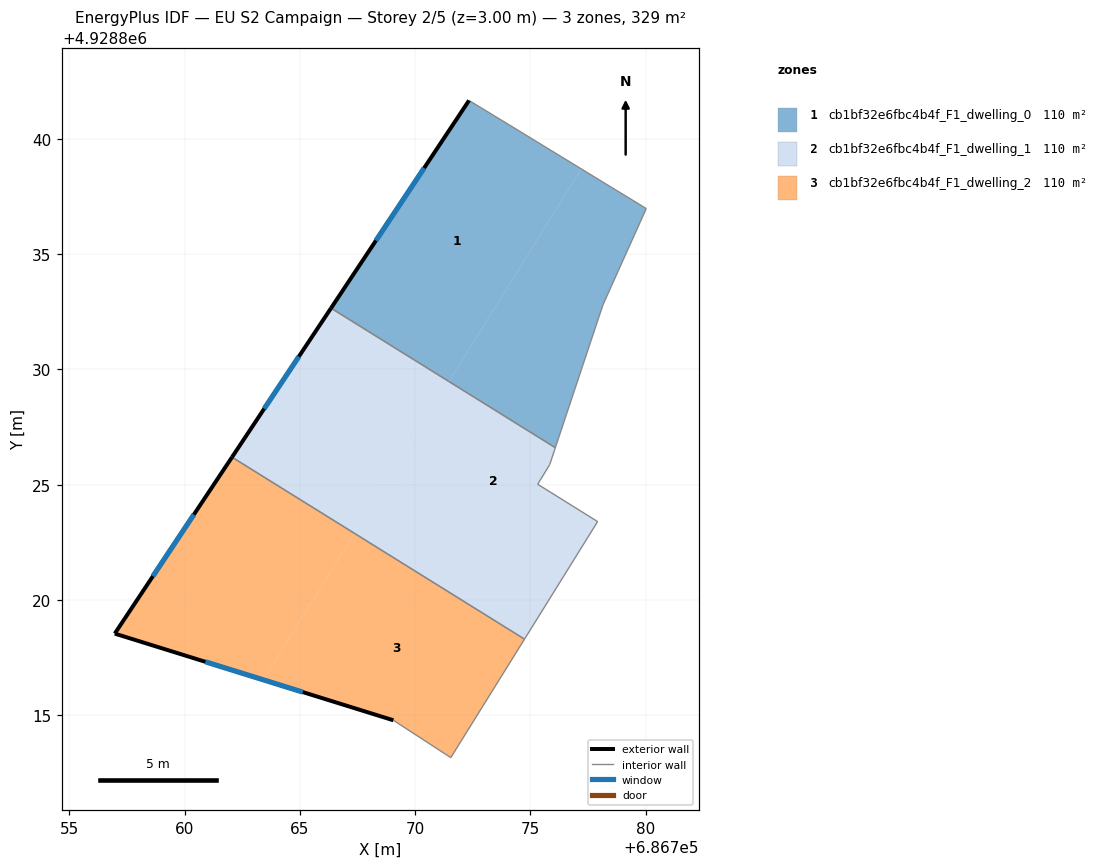
=== STOREY PLAN SPEC (per zone: floor XY polygon, exterior-wall plan segments, windows/doors) ===
zone 1: cb1bf32e6fbc4b4f_F1_dwelling_0  (109.6 m²)
  floor: (686771.47, 4928829.47) (686777.21, 4928838.70) (686774.10, 4928840.60) (686772.34, 4928841.67) (686766.35, 4928832.66)
  floor: (686776.08, 4928826.60) (686778.15, 4928832.80) (686780.03, 4928836.98) (686777.21, 4928838.70) (686771.47, 4928829.47)
  exterior wall: (686766.35, 4928832.66) – (686772.34, 4928841.67)  [10.8 m]
    window: (686768.30, 4928835.59) – (686770.39, 4928838.74)  [4.0 m²]
  interior walls: 5
zone 2: cb1bf32e6fbc4b4f_F1_dwelling_1  (109.6 m²)
  floor: (686776.32, 4928820.82) (686777.92, 4928823.40) (686775.32, 4928825.02) (686775.84, 4928825.87) (686776.08, 4928826.60) (686771.47, 4928829.48) (686768.94, 4928825.41)
  floor: (686769.85, 4928826.87) (686771.47, 4928829.47) (686766.35, 4928832.66) (686764.65, 4928830.10)
  floor: (686774.75, 4928818.30) (686776.32, 4928820.82) (686768.94, 4928825.41) (686767.37, 4928822.89)
  floor: (686767.37, 4928822.89) (686769.85, 4928826.87) (686764.65, 4928830.10) (686762.06, 4928826.19)
  exterior wall: (686762.06, 4928826.19) – (686766.35, 4928832.66)  [7.8 m]
    window: (686763.46, 4928828.30) – (686764.96, 4928830.56)  [2.8 m²]
  interior walls: 6
zone 3: cb1bf32e6fbc4b4f_F1_dwelling_2  (109.6 m²)
  floor: (686763.42, 4928816.53) (686767.37, 4928822.89) (686762.06, 4928826.19) (686756.97, 4928818.54)
  floor: (686771.55, 4928813.16) (686774.75, 4928818.30) (686767.37, 4928822.89) (686763.42, 4928816.53) (686769.06, 4928814.78)
  exterior wall: (686756.97, 4928818.54) – (686762.06, 4928826.19)  [9.2 m]
    window: (686758.63, 4928821.03) – (686760.40, 4928823.70)  [3.4 m²]
  exterior wall: (686769.06, 4928814.78) – (686756.97, 4928818.54)  [12.7 m]
    window: (686765.13, 4928816.00) – (686760.90, 4928817.32)  [4.6 m²]
  interior walls: 3

=== DERIVED (storey summary) ===
Building: EU S2 Campaign
Storey: 2 of 5  (floor level z = 3.00 m)
Storey gross floor area: 328.8 m²
Zones on this storey: 3
  - cb1bf32e6fbc4b4f_F1_dwelling_0: floor 109.6 m²; exterior wall 10.8 m (32.5 m²); 1 window(s) 4.0 m²; WWR 12.2%
  - cb1bf32e6fbc4b4f_F1_dwelling_1: floor 109.6 m²; exterior wall 7.8 m (23.3 m²); 1 window(s) 2.8 m²; WWR 12.2%
  - cb1bf32e6fbc4b4f_F1_dwelling_2: floor 109.6 m²; exterior wall 21.9 m (65.6 m²); 2 window(s) 8.0 m²; WWR 12.2%
Zone adjacency (shared interzone walls):
  - cb1bf32e6fbc4b4f_F1_dwelling_0 ↔ cb1bf32e6fbc4b4f_F1_dwelling_1
  - cb1bf32e6fbc4b4f_F1_dwelling_1 ↔ cb1bf32e6fbc4b4f_F1_dwelling_2